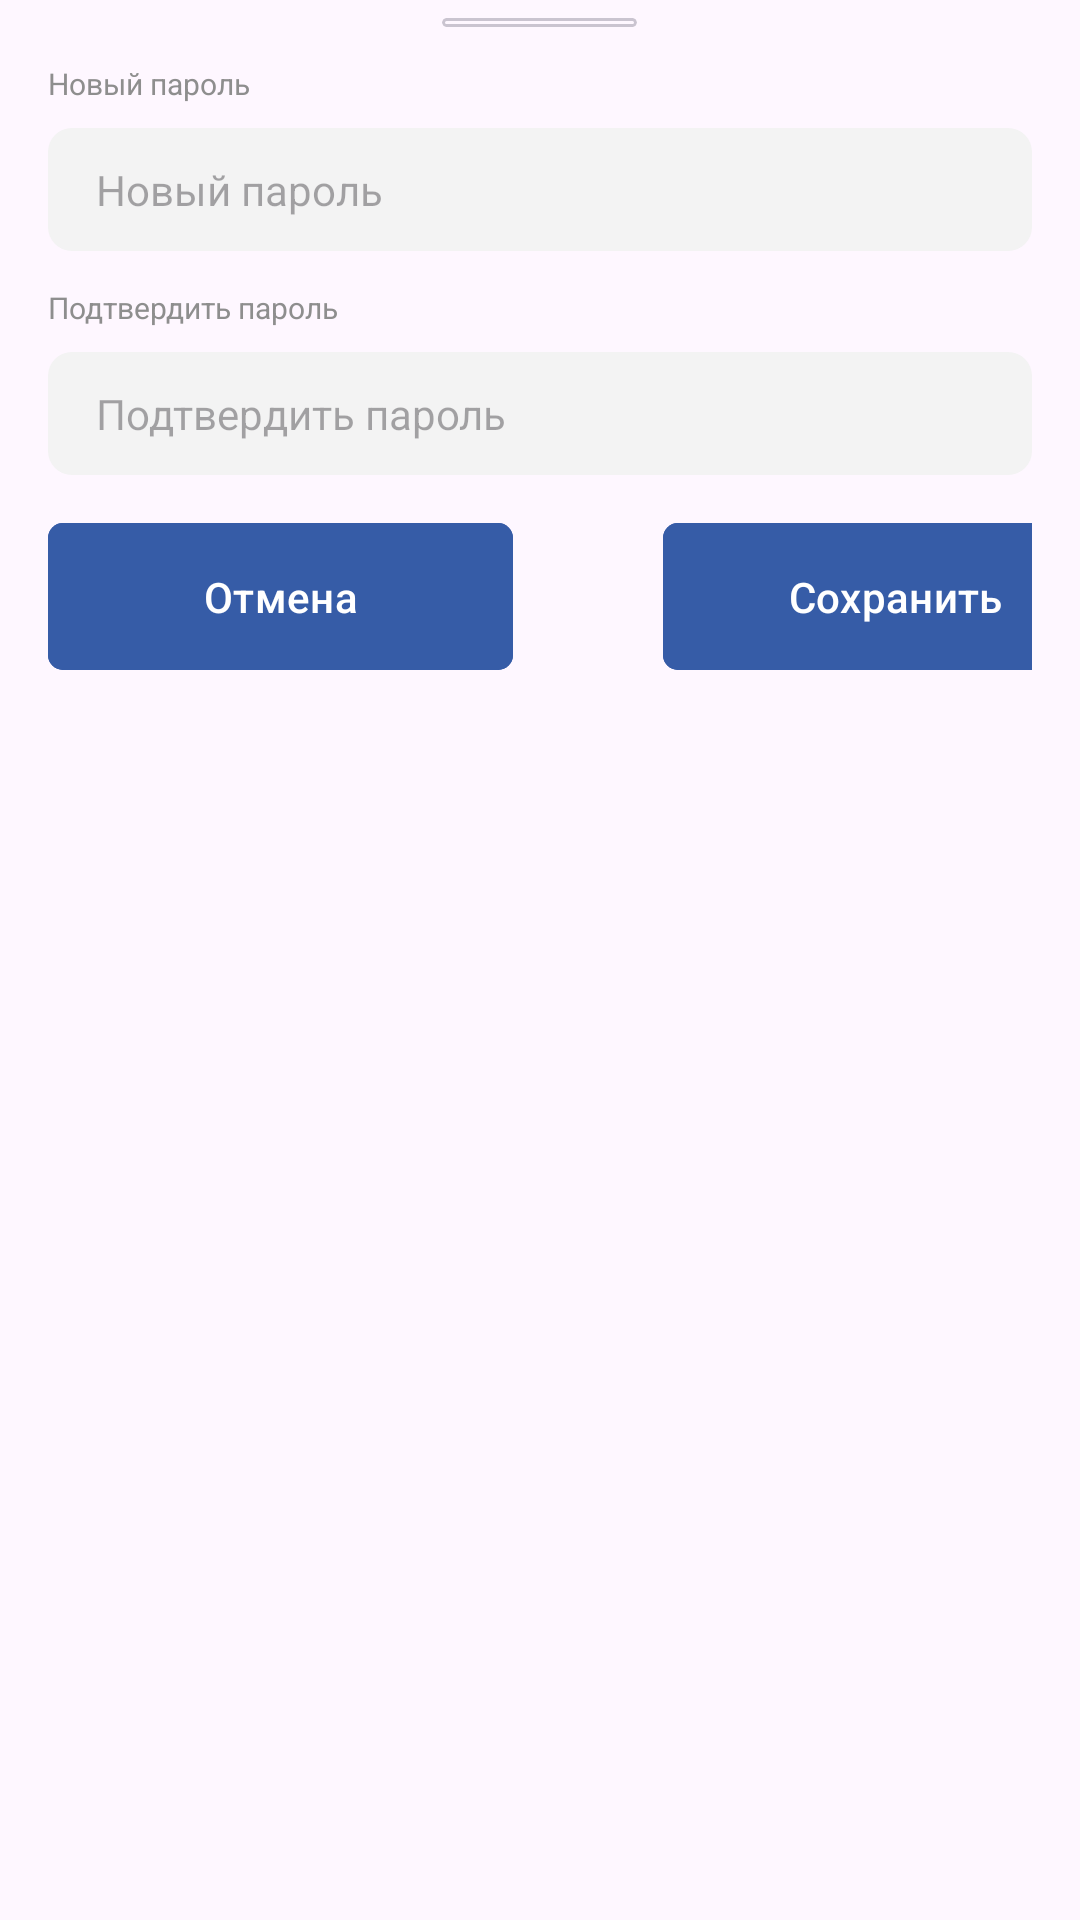

Reconstruct the res/layout file that produces this screen, plus the resources it refers to.
<!-- AndroidManifest.xml: application theme Theme.DrivingSchool -->
<!-- res/layout/change_password_student_profile.xml -->
<?xml version="1.0" encoding="utf-8"?>
<LinearLayout xmlns:android="http://schemas.android.com/apk/res/android"
    android:layout_width="match_parent"
    xmlns:app="http://schemas.android.com/apk/res-auto"
    app:layout_constraintCircleRadius="10dp"
    android:padding="6dp"
    android:orientation="vertical"
    android:layout_height="match_parent">

  <com.google.android.material.card.MaterialCardView
      android:layout_width="65dp"
      android:layout_gravity="center"
      android:layout_height="3dp"
      android:background="#142B67"
      app:cardCornerRadius="3dp"/>

    <TextView
        android:layout_marginHorizontal="10dp"
        android:textSize="10sp"
        android:id="@+id/tvNewPassword"
        android:layout_width="match_parent"
        android:layout_height="wrap_content"
        android:paddingTop="12dp"
        android:text="@string/new_password"
        android:textColor="#8E8E8E"/>

    <EditText
        android:layout_marginHorizontal="10dp"
        android:id="@+id/EdtNewPassword"
        android:textColor="#D3D3D3"
        android:layout_marginTop="8dp"
        android:background="@drawable/rectangle_bg_profile"
        android:layout_width="match_parent"
        android:layout_height="wrap_content"
        android:hint="@string/new_password"
        android:textSize="14sp"
        android:paddingHorizontal="16dp"
        android:paddingVertical="11dp"/>


    <TextView
        android:layout_marginHorizontal="10dp"
        android:textSize="10sp"
        android:id="@+id/tvConfirmPassword"
        android:layout_width="match_parent"
        android:layout_height="wrap_content"
        android:paddingTop="12dp"
        android:text="@string/confirm_password"
        android:textColor="#8E8E8E"/>

    <EditText
        android:layout_marginHorizontal="10dp"
        android:id="@+id/EdtConfirmPassword"
        android:textColor="#D3D3D3"
        android:layout_marginTop="8dp"
        android:background="@drawable/rectangle_bg_profile"
        android:layout_width="match_parent"
        android:layout_height="wrap_content"
        android:hint="@string/confirm_password"
        android:textSize="14sp"
        android:paddingHorizontal="16dp"
        android:paddingVertical="11dp"/>

  <LinearLayout
      android:paddingTop="12dp"
      android:layout_marginHorizontal="10dp"
      android:layout_width="match_parent"
      android:layout_height="wrap_content"
      android:orientation="horizontal">

    <com.google.android.material.button.MaterialButton
        android:layout_width="155dp"
        android:layout_height="wrap_content"
        android:text="@string/cancel"
        android:backgroundTint="#365CA7"
        app:cornerRadius="5dp"
        android:paddingHorizontal="14dp"
        android:paddingVertical="15dp"
        />

    <com.google.android.material.button.MaterialButton
        android:layout_width="155dp"
        android:layout_height="wrap_content"
        android:layout_marginStart="50dp"
        android:backgroundTint="#365CA7"
        android:paddingHorizontal="14dp"
        android:paddingVertical="15dp"
        android:text="@string/save"
        app:cornerRadius="5dp" />
  </LinearLayout>



</LinearLayout>
<!-- resources referenced by this layout -->
<resources>
  <!-- drawable rectangle_bg_profile (drawable) -->
  <?xml version="1.0" encoding="utf-8"?>
  <shape xmlns:android="http://schemas.android.com/apk/res/android" android:shape="rectangle">
  
  <corners android:radius="8dp"/>
      <solid android:color="#F3F3F3"/>
  </shape>
  <string name="cancel">Отмена</string>
  <string name="confirm_password">Подтвердить пароль</string>
  <string name="new_password">Новый пароль</string>
  <string name="save">Сохранить</string>
  <style name="Theme.DrivingSchool" parent="Base.Theme.DrivingSchool">
          <item name="android:forceDarkAllowed" tools:targetApi="q">false</item>
      </style>
  <style name="Base.Theme.DrivingSchool" parent="Theme.Material3.DayNight.NoActionBar">
          
          
          <item name="android:statusBarColor">@color/gray_btn</item>
      </style>
  <color name="gray_btn">#E3E3E3</color>
</resources>
